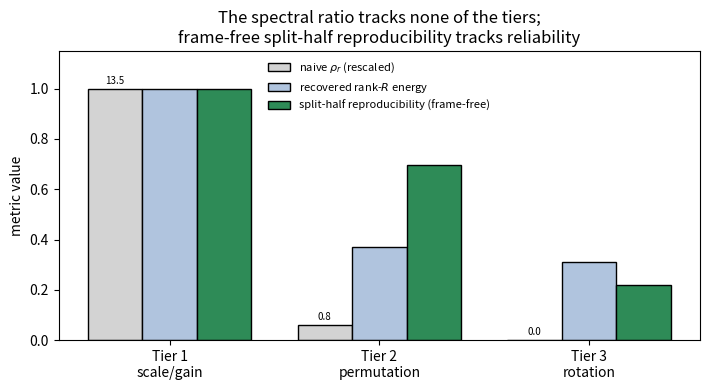
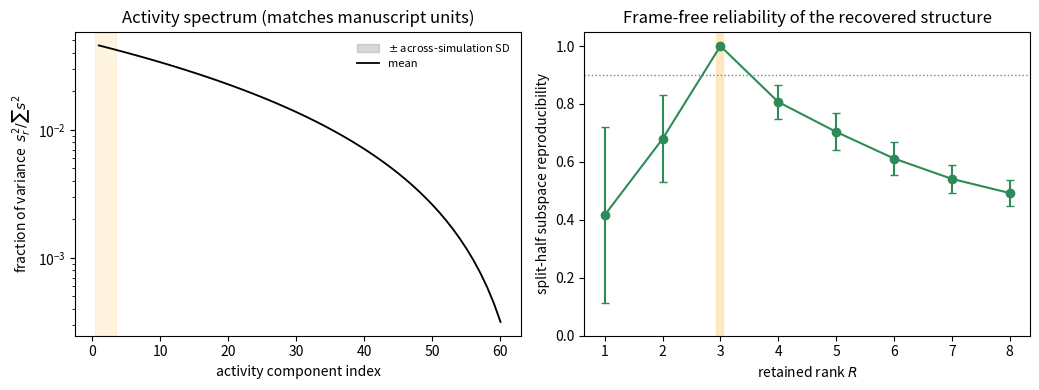
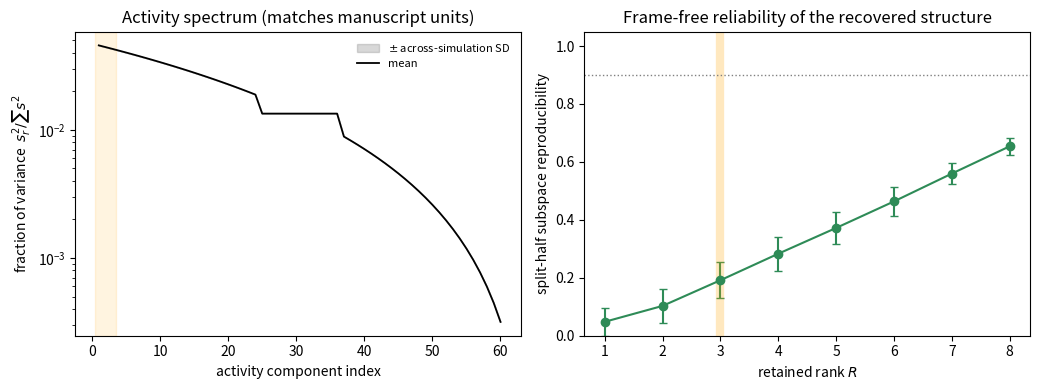

These charts were generated, in order, by the following Python code:
"""
tier_diagnostics.py
===================

Companion to align_average_limits.py. Addresses the question: the synthetic
validation established WHEN the align-then-average estimator works, but what can
we say about the REAL activity spectra, which show vertical spread across
simulations?

The spread sigma seen in the per-simulation activity spectra is NOT, by itself,
a measure of the danger to the estimator. It mixes at least three mechanisms
that affect the averaging completely differently:

  Tier 1  scale/gain spread : simulations differ by an overall multiplicative
          factor on the spectrum. Singular VECTORS and their ordering are
          identical -> the alignment frame is identical -> averaging is EXACT.
          sigma is large but harmless. Defused by per-simulation normalisation.

  Tier 2  permutation within a quasi-degenerate band : the shared set of singular
          vectors is the same across simulations, but nearby singular values swap
          order, so the SV-sorted ordering relabels them. Averaging in sorted
          order is degraded, but the damage is RECOVERABLE: detect the relabelling
          by matching vectors across simulations and undo it before averaging.

  Tier 3  genuine rotation within an essentially-degenerate subspace : the vectors
          are truly arbitrary linear combinations across simulations. This is the
          only FATAL case (Haar isotropisation E[Q A Q^T] = (tr A / d) I). No
          relabelling helps.

Crucially, the naive ratio rho_r = sigma_r / |s'_r| fails as a proxy in BOTH
directions: it over-states danger for tier 1 (fires when nothing is wrong) and
under-states it for tier 2 (the sorted spectrum barely moves while the vectors
swap). The reliable diagnostics operate on the VECTORS, not the spectrum:

  (i)  gain-normalisation test  -> how much of sigma_r is benign scale (tier 1)
  (ii) matched singular-vector overlap after a global Procrustes alignment
       -> distinguishes tier 2 (overlap ~ 1, recoverable) from tier 3 (overlap
          << 1, fatal), and its quality is the number to report.

This script (a) constructs the three tiers explicitly, (b) shows that rho tracks
none of them while matched overlap tracks recovery, (c) shows that a
vector-matched average repairs tier 2, and (d) provides a function to run the
same diagnostics on the real per-simulation activity matrices.

Nomenclature: "simulation" throughout (matching the manuscript), never "seed";
'rng_seed' denotes only the seed of the random number generator.

Author: prepared for V. Boboeva
"""

import numpy as np
from numpy.linalg import svd, qr
from scipy.optimize import linear_sum_assignment
import matplotlib

matplotlib.use("Agg")
import matplotlib.pyplot as plt


# --------------------------------------------------------------------------- #
#  Basic building blocks
# --------------------------------------------------------------------------- #
def haar_orthogonal(n, rng):
    """A Haar-distributed orthogonal matrix in O(n)."""
    A = rng.standard_normal((n, n))
    Q, R = qr(A)
    return Q * np.sign(np.diag(R))


def subspace_overlap(U, Vtrue):
    """Mean captured energy of span(Vtrue) by span(U), in [0, 1]."""
    Uo, _ = qr(U)
    Uo = Uo[:, : U.shape[1]]
    Vo, _ = qr(Vtrue)
    Vo = Vo[:, : Vtrue.shape[1]]
    P = Uo @ Uo.T
    return np.sum((P @ Vo) ** 2) / Vtrue.shape[1]


# --------------------------------------------------------------------------- #
#  Explicit construction of the three tiers
# --------------------------------------------------------------------------- #
def make_tier_ensemble(
    N=60, K=80, R=3, band=(24, 36), tier="rotation",
    gain_std=0.35, value_jitter=0.04, rng_seed=0, global_frame=False,
):
    """
    Build K surrogate simulations that share a common canonical structure but
    differ WITHIN a small band of the activity spectrum according to `tier`.

    The spectrum is fully resolvable everywhere except the small band, so the
    band residual is what carries the tier information -- a representative case,
    not the adversarial all-degenerate one.

    global_frame:
      False (default) -- work directly in the common frame that the method's
        conjugation establishes (the R_k that distinguishes independently trained
        networks has already cancelled after V_k^T W_k V_k, as shown for the main
        result). This isolates the within-frame tier phenomenon and lets the
        permutation be read out and undone exactly, which is the cleanest
        demonstration of the taxonomy.
      True -- additionally place each simulation in an independent global frame
        R_k applied to both activity and weights, reproducing the raw
        before-alignment situation. Recovering the tier then also requires the
        confidence-weighted Procrustes step (see analyse_real_simulations), which
        is reliable only when the resolvable bulk pins the frame.

    Returns per-simulation lists of (Vk, Sk, Wk), the true structured basis Ltrue
    (canonical), the canonical weight, and the structure indices.
    """
    rng = np.random.default_rng(rng_seed)
    b0, b1 = band
    band_idx = np.arange(b0, b1)
    d = len(band_idx)

    # fully resolvable, monotone spectrum; the band is a small window within it
    base = np.linspace(60.0, 5.0, N)

    V0 = np.eye(N)  # canonical activity right-singular vectors

    # planted rank-R structure INSIDE the band (the case that stresses the method)
    struct_idx = list(band_idx[np.linspace(0, d - 1, R).round().astype(int)])
    Ltrue = np.zeros((N, R))
    for j, s in enumerate(struct_idx):
        Ltrue[s, j] = 1.0
    S_struct = np.full(R, 6.0)
    W0canon = (Ltrue * S_struct) @ Ltrue.T

    Vk_list, Sk_list, Wk_list = [], [], []
    for k in range(K):
        Rk = haar_orthogonal(N, rng) if global_frame else np.eye(N)
        S = base.copy()
        Pi = np.eye(N)

        if tier == "scaling":
            # tier 1: overall gain; vectors and ordering untouched
            S = np.exp(gain_std * rng.standard_normal()) * base

        elif tier == "permutation":
            # tier 2: vectors pinned by nonzero gaps, but small value jitter makes
            # the nearby band values swap order -> SV-sorting relabels the axes
            S[band_idx] = base[band_idx] + value_jitter * base[band_idx] * rng.standard_normal(d)

        elif tier == "rotation":
            # tier 3: make the band exactly degenerate, then rotate it genuinely
            S[band_idx] = base[band_idx].mean()
            Q = haar_orthogonal(d, rng)
            Pi[np.ix_(band_idx, band_idx)] = Q

        else:
            raise ValueError(tier)

        Vk_canon = V0 @ Pi
        order = np.argsort(-S)                 # a real SVD returns SV-sorted columns
        Vk_canon = Vk_canon[:, order]
        S_sorted = S[order]

        Vk_list.append(Rk @ Vk_canon)
        Sk_list.append(S_sorted)
        Wk_list.append(Rk @ W0canon @ Rk.T)

    return Vk_list, Sk_list, Wk_list, Ltrue, W0canon, struct_idx


# --------------------------------------------------------------------------- #
#  Diagnostics
# --------------------------------------------------------------------------- #
def naive_rho(Sk_list, index):
    """The (unreliable) spectral proxy rho_r = sigma_r / |s'_r|, for reference."""
    Smat = np.vstack(Sk_list)
    mean_s = Smat.mean(0)
    sigma = Smat[:, index].std()
    i0, i1 = max(index - 1, 0), min(index + 1, Smat.shape[1] - 1)
    slope = (mean_s[i1] - mean_s[i0]) / (i1 - i0)
    return sigma / (abs(slope) + 1e-12)


def gain_normalised_spread(Sk_list):
    """
    Tier-1 test: seed-to-seed std of each singular value BEFORE and AFTER
    removing a per-simulation scalar gain (here the spectrum's Frobenius norm).
    A large drop means most of the spread is benign scale.
    """
    Smat = np.vstack(Sk_list).astype(float)
    sigma_raw = Smat.std(0)
    gains = np.linalg.norm(Smat, axis=1, keepdims=True)
    Snorm = Smat / gains * gains.mean()
    sigma_norm = Snorm.std(0)
    return sigma_raw, sigma_norm


def confidence_weights(mean_s):
    """
    Per-component weight for the Procrustes alignment: large singular value AND
    large local eigengap. Flat (degenerate) regions get ~zero weight, so they
    cannot pin the global frame -- which is what lets the within-band residual
    reveal genuine rotation instead of having it absorbed by the alignment.
    """
    N = len(mean_s)
    gap = np.zeros(N)
    gap[1:-1] = np.abs(mean_s[:-2] - mean_s[2:]) / 2
    gap[0] = abs(mean_s[0] - mean_s[1])
    gap[-1] = abs(mean_s[-2] - mean_s[-1])
    w = mean_s * gap
    return w / (w.max() + 1e-12)


def procrustes_align(Vk, Vref, w, reg=0.0):
    """
    WARNING -- DO NOT USE TO COMPARE FULL ORTHONORMAL BASES ACROSS INDEPENDENT
    NETWORKS. For two complete orthonormal bases the weighted orthogonal
    Procrustes solution is O = Vref @ Vk^T *independently of the weights*
    (polar(Vref W Vk^T) = Vref Vk^T for any positive W), so O maps any basis
    exactly onto any other and the subsequent matched overlap is identically 1 --
    a tautology that measures nothing. This was a real bug in an earlier version.
    The activity singular vectors of independently trained networks live in
    unrelated global frames and cannot be compared by alignment; use the
    frame-free split_half_reproducibility on the conjugated weights instead.

    This routine is retained only for the common-frame tier demonstration
    (use_procrustes=False there) and for cases where the alignment is genuinely
    restricted to a low-dimensional confident subspace by hard masking (not the
    case here). Returns O @ Vk.
    """
    A = Vref * w[None, :]
    B = Vk * w[None, :]
    M = A @ B.T + reg * np.eye(Vk.shape[0])
    U, _, Wt = svd(M)
    O = U @ Wt
    return O @ Vk


def matched_overlap_and_perm(Vk_aligned, Vref):
    """
    After global alignment, match each aligned vector to a reference vector by
    the optimal assignment on |<vk_i, vref_j>|. Returns, indexed by REFERENCE
    component, the matched overlap (in [0,1]; ~1 = same vector up to relabelling,
    <<1 = genuine rotation) and the permutation mapping reference -> simulation.
    """
    Ov = np.abs(Vk_aligned.T @ Vref)          # [i_sim, j_ref]
    row, col = linear_sum_assignment(-Ov)      # maximise total overlap
    ov_by_ref = np.zeros(Vref.shape[1])
    perm_ref_to_sim = np.zeros(Vref.shape[1], dtype=int)
    ov_by_ref[col] = Ov[row, col]
    perm_ref_to_sim[col] = row
    return ov_by_ref, perm_ref_to_sim


def aligned_average(Vk_list, Sk_list, Wk_list, match=False, use_procrustes=False, ref=0):
    """
    Conjugate each simulation's weights into its activity frame and average.

    match=False        : the paper's estimator -- average the conjugated weights
                         in SV-sorted order.
    match=True         : bring every simulation's activity vectors into
                         correspondence with a reference (optimal assignment) and
                         reorder the conjugated weights before averaging -- the
                         vector-matched estimator that repairs tier-2 permutations.
    use_procrustes     : if True, first remove a global frame by confidence-
                         weighted Procrustes (needed when simulations carry
                         independent global rotations R_k); if False, match the raw
                         vectors directly (correct once conjugation has already put
                         everything in the common frame).

    Returns the averaged weight matrix and the per-reference-component matched
    overlap averaged over simulations (meaningful only when match=True).
    """
    N = Vk_list[0].shape[0]
    Vref = Vk_list[ref]
    w = confidence_weights(np.vstack(Sk_list).mean(0))

    Wbar = np.zeros((N, N))
    ov_accum = np.zeros(N)
    for Vk, Wk in zip(Vk_list, Wk_list):
        Wc = Vk.T @ Wk @ Vk                    # common-frame block; R_k cancels
        if match:
            Vk_al = procrustes_align(Vk, Vref, w) if use_procrustes else Vk
            ov, perm = matched_overlap_and_perm(Vk_al, Vref)
            ov_accum += ov
            P = np.eye(N)[perm]                 # reference-ordered permutation
            Wc = P @ Wc @ P.T
        Wbar += Wc
    Wbar /= len(Vk_list)
    ov_accum /= len(Vk_list)
    return Wbar, ov_accum


def split_half_reproducibility(Vk_list, Wk_list, R, n_splits=80, rng_seed=0):
    """
    Frame-free reliability test. Randomly split the simulations into two halves,
    average the conjugated weights within each half, and measure the subspace
    overlap of the top-R left singular vectors between halves. Repeat.

    This operates entirely on the conjugated weights Wc_k = V_k^T W_k V_k, which
    are frame-free (the global R_k has cancelled), so NO cross-network vector
    alignment is needed -- avoiding the full-basis alignment tautology (see the
    warning in procrustes_align). A genuine low-rank structure reproduces across
    halves (overlap -> 1); an isotropisation artefact does not (overlap -> floor),
    because the near-degenerate block's leading directions are set by residual
    noise that differs between halves.

    Returns mean and std of the overlap across splits.
    """
    rng = np.random.default_rng(rng_seed)
    K = len(Vk_list)
    Wc = np.array([V.T @ W @ V for V, W in zip(Vk_list, Wk_list)])
    ov = []
    for _ in range(n_splits):
        idx = rng.permutation(K)
        h1, h2 = idx[: K // 2], idx[K // 2:]
        U1 = svd(Wc[h1].mean(0))[0][:, :R]
        U2 = svd(Wc[h2].mean(0))[0][:, :R]
        ov.append(subspace_overlap(U1, U2))
    return float(np.mean(ov)), float(np.std(ov))


def reproducibility_vs_rank(Vk_list, Wk_list, R_max=8, n_splits=80, rng_seed=0):
    """Split-half reproducibility as a function of the number of retained
    components R. The reliable rank is the largest R for which reproducibility
    stays high; it complements the elbow / rank-sufficiency criteria."""
    Rs = np.arange(1, R_max + 1)
    means, stds = [], []
    for R in Rs:
        m, s = split_half_reproducibility(Vk_list, Wk_list, R, n_splits, rng_seed)
        means.append(m)
        stds.append(s)
    return Rs, np.array(means), np.array(stds)


def recovery_of(Wbar, Ltrue):
    """
    Fraction of the averaged weight's spectral energy in its top-R singular
    values. Permutation- and frame-invariant: a sharp rank-R structure (whether
    or not it was relabelled) gives ~1; an isotropised block gives ~R/d. This is
    what the paper's elbow criterion effectively reads, and unlike a fixed-frame
    subspace overlap it is not fooled by a benign relabelling of the axes.
    """
    R = Ltrue.shape[1]
    s = svd(Wbar, compute_uv=False)
    return s[:R].sum() / (s.sum() + 1e-12)


# --------------------------------------------------------------------------- #
#  Figure: rho tracks nothing; split-half reproducibility does
# --------------------------------------------------------------------------- #
def fig_three_tiers():
    tiers = ["scaling", "permutation", "rotation"]
    labels = ["Tier 1\nscale/gain", "Tier 2\npermutation", "Tier 3\nrotation"]
    metrics = {"rho": [], "rec_naive": [], "reproducible": []}

    for tier in tiers:
        # realistic independent global frames: the diagnostics must be frame-free
        Vk, Sk, Wk, Ltrue, W0, sidx = make_tier_ensemble(
            tier=tier, rng_seed=1, global_frame=True)
        rho = naive_rho(Sk, index=sidx[1])
        Wbar_naive, _ = aligned_average(Vk, Sk, Wk, match=False)
        repro, _ = split_half_reproducibility(Vk, Wk, R=Ltrue.shape[1])
        metrics["rho"].append(rho)
        metrics["rec_naive"].append(recovery_of(Wbar_naive, Ltrue))
        metrics["reproducible"].append(repro)

    x = np.arange(3)
    w = 0.26
    fig, ax = plt.subplots(figsize=(7.2, 4.0))
    rho_disp = np.array(metrics["rho"]) / max(metrics["rho"])
    ax.bar(x - w, rho_disp, w, color="lightgrey", edgecolor="k",
           label=r"naive $\rho_r$ (rescaled)")
    ax.bar(x, metrics["rec_naive"], w, color="#b0c4de", edgecolor="k",
           label="recovered rank-$R$ energy")
    ax.bar(x + w, metrics["reproducible"], w, color="#2e8b57", edgecolor="k",
           label="split-half reproducibility (frame-free)")
    for xi, disp, r in zip(x - w, rho_disp, metrics["rho"]):
        ax.text(xi, disp + 0.02, f"{r:.1f}", ha="center", fontsize=7)
    ax.set_xticks(x)
    ax.set_xticklabels(labels)
    ax.set_ylabel("metric value")
    ax.set_ylim(0, 1.15)
    ax.set_title("The spectral ratio tracks none of the tiers;\n"
                 "frame-free split-half reproducibility tracks reliability")
    ax.legend(frameon=False, fontsize=8, loc="upper center")
    fig.tight_layout()
    fig.savefig("fig_three_tiers.png", dpi=140)
    plt.close(fig)
    print("tier         rho    rankR_energy  split_half_repro")
    for t, r, rn, rp in zip(tiers, metrics["rho"], metrics["rec_naive"],
                            metrics["reproducible"]):
        print(f"{t:11s} {r:6.2f}    {rn:6.3f}        {rp:6.3f}")


# --------------------------------------------------------------------------- #
#  Real-data diagnostic (frame-free)
# --------------------------------------------------------------------------- #
def analyse_real_simulations(H_list, W_list, R_report=3, R_max=8,
                             make_fig=True, fname="fig_realdata_diagnostic.png"):
    """
    Frame-free diagnostics on the ACTUAL per-simulation data.

    Parameters
    ----------
    H_list : list of (p x N) end-of-sequence activity matrices H^(k) (Methods 4.3).
    W_list : list of (N x N) recurrent weight matrices W_h^(k), same order as H_list.
             Required because the only frame-free object is the conjugated weight
             Wc_k = V_k^T W_k V_k; the activity vectors alone cannot be compared
             across independently trained networks (see procrustes_align warning).
    R_report : structured rank claimed in the manuscript (annotated).

    Reports:
      - the activity spectrum as FRACTION OF VARIANCE, s_r^2 / sum s^2 (matching the
        manuscript's spectrum figure), with the across-simulation spread; because
        this is a ratio it is already invariant to a per-simulation gain (tier 1),
        so any residual spread here is NOT benign scale;
      - the benign-scale fraction of the RAW singular-value spread, for reference;
      - split-half reproducibility of the recovered rank-R structure vs R -- the
        frame-free reliability test that an isotropisation artefact fails.
    """
    Vk_list, Sk_list = [], []
    for H in H_list:
        _, s, Vt = svd(H, full_matrices=False)
        Vk_list.append(Vt.T)
        Sk_list.append(s)
    ncomp = len(Sk_list[0])

    # variance fractions (scale-invariant -> tier-1 gain already removed)
    frac = np.vstack([s**2 / (s**2).sum() for s in Sk_list])
    frac_mean = frac.mean(0)
    frac_sd = frac.std(0)

    # benign-scale fraction of the RAW spread, for reference
    sigma_raw, sigma_norm = gain_normalised_spread(Sk_list)
    benign = 1.0 - np.nan_to_num(sigma_norm / (sigma_raw + 1e-12))

    # frame-free reliability: split-half reproducibility vs R
    Rs, repro, repro_sd = reproducibility_vs_rank(
        Vk_list, W_list, R_max=R_max)

    print("\nBenign-scale fraction of the raw singular-value spread "
          f"(top {R_report}): {100*benign[:R_report].mean():.1f}%")
    print("Split-half reproducibility of the recovered structure:")
    for R, m, sd in zip(Rs, repro, repro_sd):
        flag = "  <- reported R" if R == R_report else ""
        print(f"  R={R}: {m:.3f} +/- {sd:.3f}{flag}")

    if make_fig:
        fig, axes = plt.subplots(1, 2, figsize=(10.5, 4.0))
        idx = np.arange(1, ncomp + 1)
        ax = axes[0]
        ax.fill_between(idx, np.maximum(frac_mean - frac_sd, 1e-9),
                        frac_mean + frac_sd, color="grey", alpha=0.3,
                        label=r"$\pm$ across-simulation SD")
        ax.plot(idx, frac_mean, "k-", lw=1.3, label="mean")
        ax.set_yscale("log")
        ax.set_xlabel("activity component index")
        ax.set_ylabel("fraction of variance  $s_r^2/\\sum s^2$")
        ax.axvspan(0.5, R_report + 0.5, color="orange", alpha=0.12)
        ax.set_title("Activity spectrum (matches manuscript units)")
        ax.legend(frameon=False, fontsize=8)

        ax = axes[1]
        ax.errorbar(Rs, repro, yerr=repro_sd, fmt="o-", color="#2e8b57",
                    capsize=3, lw=1.5)
        ax.axvline(R_report, color="orange", lw=6, alpha=0.25)
        ax.axhline(0.9, color="grey", ls=":", lw=1)
        ax.set_xlabel("retained rank $R$")
        ax.set_ylabel("split-half subspace reproducibility")
        ax.set_ylim(0, 1.05)
        ax.set_title("Frame-free reliability of the recovered structure")
        fig.tight_layout()
        fig.savefig(fname, dpi=140)
        plt.close(fig)
        print(f"\nsaved {fname}")

    return dict(frac_mean=frac_mean, frac_sd=frac_sd, benign_frac=benign,
                repro_R=Rs, repro=repro, repro_sd=repro_sd)


def _synth_H_from(Vk, Sk, p, rng):
    """Build a (p x N) activity matrix whose right singular vectors are Vk and
    singular values Sk (random left factor), so SVD recovers (Vk, Sk)."""
    N = Vk.shape[0]
    A = rng.standard_normal((p, N))
    A, _ = qr(A)
    A = A[:, :N]
    return (A * Sk[None, :]) @ Vk.T


def _demo_real_on_surrogate():
    """
    Demonstrate analyse_real_simulations on surrogate data with independent global
    frames and a genuine low-rank structure, contrasting a reliable case (structure
    in resolved components) with a degenerate case (structure rotated in a flat
    band). Replace with the real H^(k) and W_h^(k) to run on data.
    """
    rng = np.random.default_rng(7)
    p = 400
    for tag, tier in [("reliable", "scaling"), ("degenerate", "rotation")]:
        Vk, Sk, Wk, Lt, W0, si = make_tier_ensemble(
            tier=tier, rng_seed=3, global_frame=True)
        H_list = [_synth_H_from(V, S, p, rng) for V, S in zip(Vk, Sk)]
        print(f"\n=== surrogate: {tag} case ({tier}) ===")
        analyse_real_simulations(H_list, Wk, R_report=3,
                                 fname=f"fig_realdata_{tag}.png")


if __name__ == "__main__":
    print("Constructing the three tiers and testing the diagnostics...\n")
    fig_three_tiers()
    print("\nDemonstrating the real-data diagnostic on surrogate data"
          " (swap in real H^(k) and W_h^(k) to run on data)...")
    _demo_real_on_surrogate()
    print("\nDone.")
